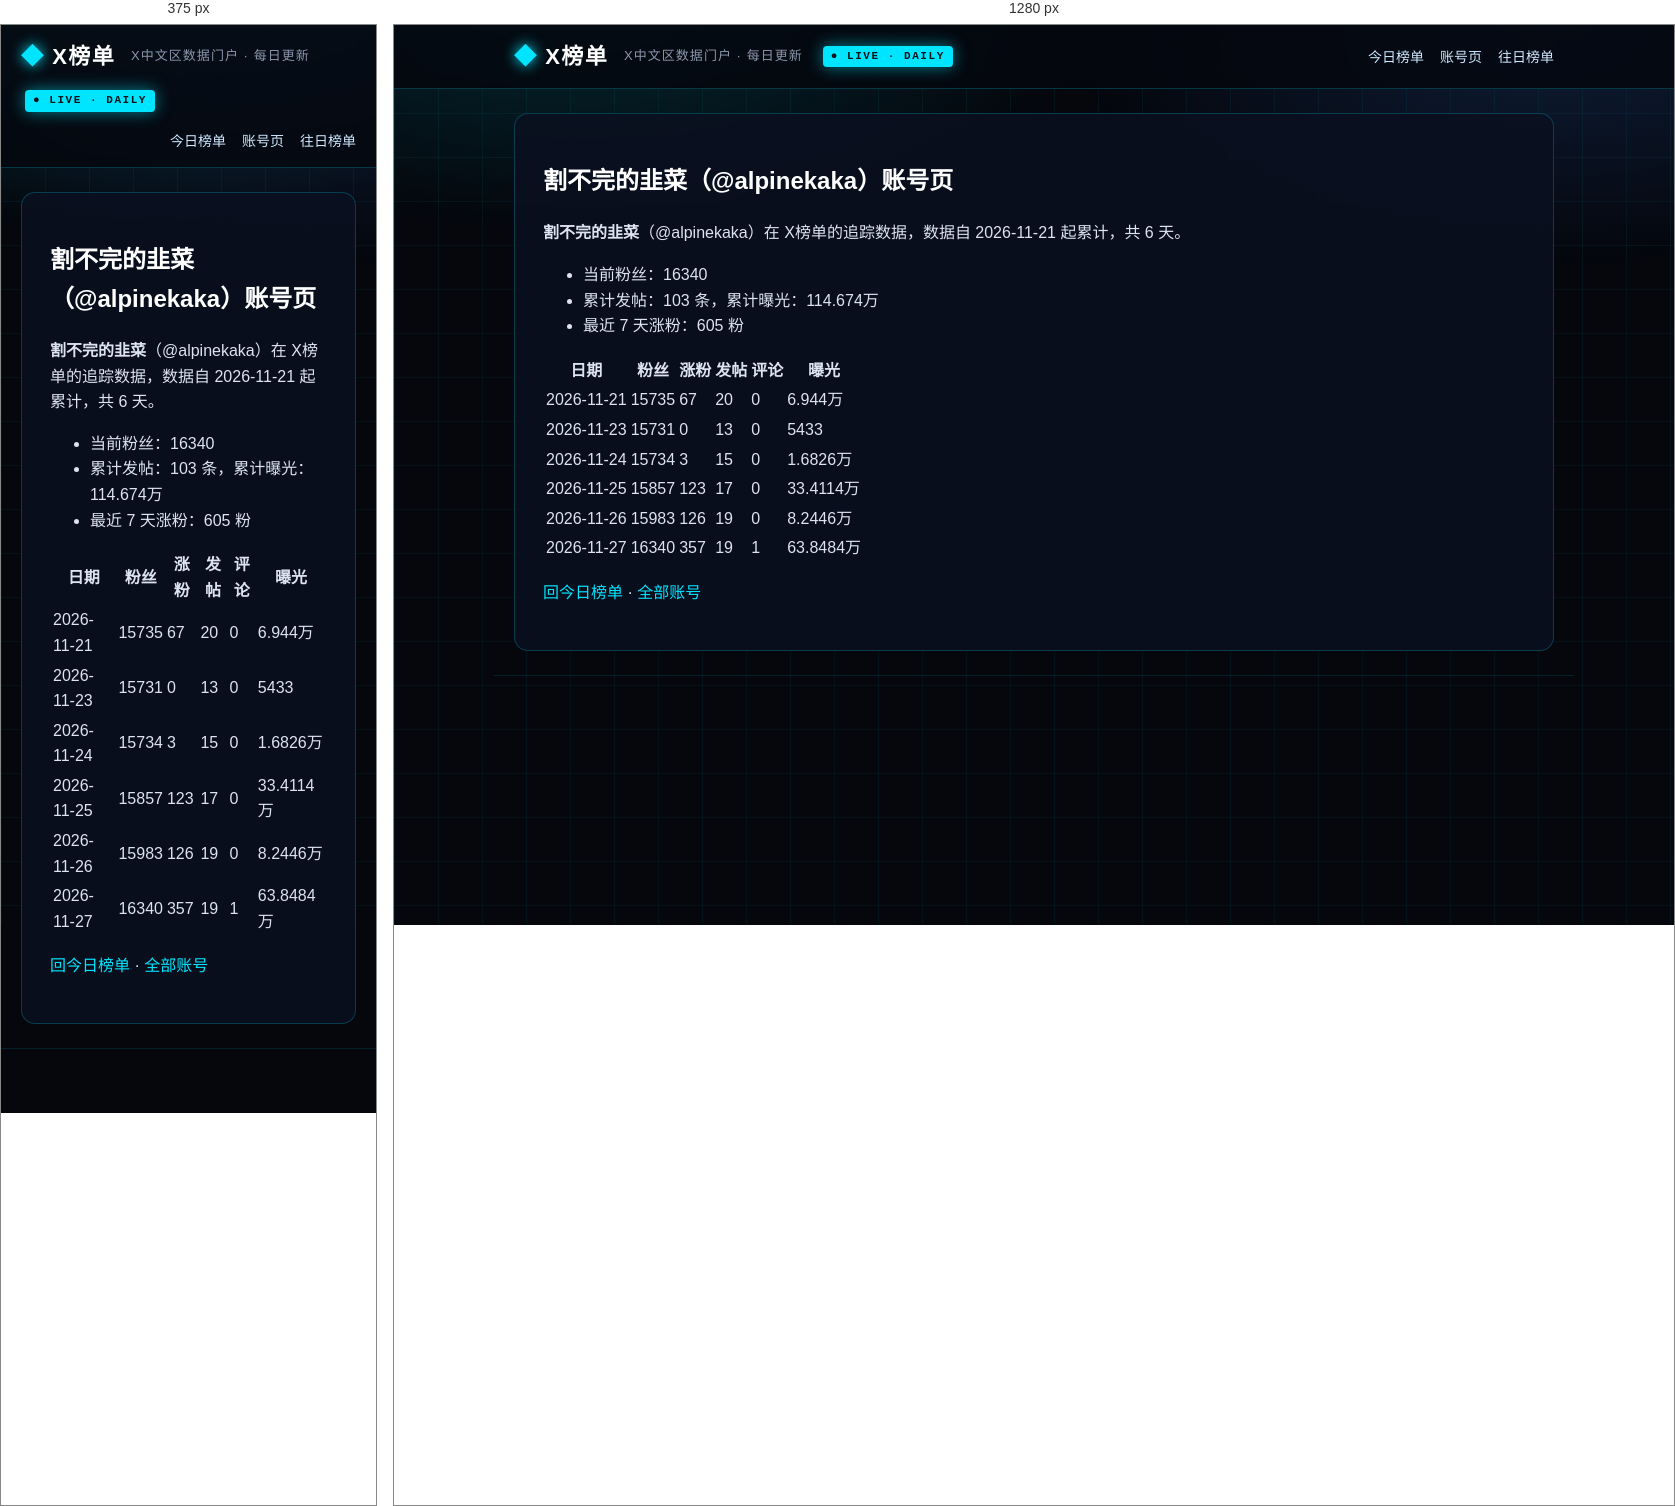
Rendered at 375 px and 1280 px, left to right.

<!-- file: index.html -->
<!DOCTYPE html>
<html lang="zh-CN">
<head>
<meta charset="utf-8">
<meta name="viewport" content="width=device-width, initial-scale=1">



<title>割不完的韭菜（@alpinekaka）账号页 · X榜单 · X中文区数据门户</title>
<meta name="description" content="每日更新的 X 中文区发帖、评论、涨粉、曝光榜单">
<link rel="canonical" href="https://deepblock666.github.io/accounts/alpinekaka/index.html">
<meta property="og:type" content="website">
<meta property="og:title" content="割不完的韭菜（@alpinekaka）账号页 · X榜单 · X中文区数据门户">
<meta property="og:description" content="每日更新的 X 中文区发帖、评论、涨粉、曝光榜单">
<meta property="og:url" content="https://deepblock666.github.io/accounts/alpinekaka/index.html">
<meta property="og:site_name" content="X榜单">
<meta name="twitter:card" content="summary">
<link rel="stylesheet" href="/css/style.css">
<meta name="generator" content="Hexo 8.1.2"></head>
<body>
<header class="top">
  <div class="wrap">
    <a class="logo" href="/">X榜单</a>
    <span class="tagline">X中文区数据门户 · 每日更新</span>
    <span class="live">● LIVE · DAILY</span>
    <nav><a href="/">今日榜单</a><a href="/accounts/">账号页</a><a href="/archives/">往日榜单</a></nav>
  </div>
</header>
<main class="wrap">
  <article class="post">
  <h1>割不完的韭菜（@alpinekaka）账号页</h1>
  <div class="content"><p><strong>割不完的韭菜</strong>（@alpinekaka）在 X榜单的追踪数据，数据自 2026-11-21 起累计，共 6 天。</p>
<ul>
<li>当前粉丝：16340</li>
<li>累计发帖：103 条，累计曝光：114.674万</li>
<li>最近 7 天涨粉：605 粉</li>
</ul>
<table>
<thead>
<tr>
<th>日期</th>
<th>粉丝</th>
<th>涨粉</th>
<th>发帖</th>
<th>评论</th>
<th>曝光</th>
</tr>
</thead>
<tbody><tr>
<td>2026-11-21</td>
<td>15735</td>
<td>67</td>
<td>20</td>
<td>0</td>
<td>6.944万</td>
</tr>
<tr>
<td>2026-11-23</td>
<td>15731</td>
<td>0</td>
<td>13</td>
<td>0</td>
<td>5433</td>
</tr>
<tr>
<td>2026-11-24</td>
<td>15734</td>
<td>3</td>
<td>15</td>
<td>0</td>
<td>1.6826万</td>
</tr>
<tr>
<td>2026-11-25</td>
<td>15857</td>
<td>123</td>
<td>17</td>
<td>0</td>
<td>33.4114万</td>
</tr>
<tr>
<td>2026-11-26</td>
<td>15983</td>
<td>126</td>
<td>19</td>
<td>0</td>
<td>8.2446万</td>
</tr>
<tr>
<td>2026-11-27</td>
<td>16340</td>
<td>357</td>
<td>19</td>
<td>1</td>
<td>63.8484万</td>
</tr>
</tbody></table>
<p><a href="/">回今日榜单</a> · <a href="/accounts/">全部账号</a></p>
</div>
</article>

</main>
<footer class="foot wrap">
</footer>
</body>
</html>


/* @media block from style.css */
@media(max-width:700px){.champions,.lists{grid-template-columns:1fr}.hero h1{font-size:22px}.stats strong{font-size:28px}}